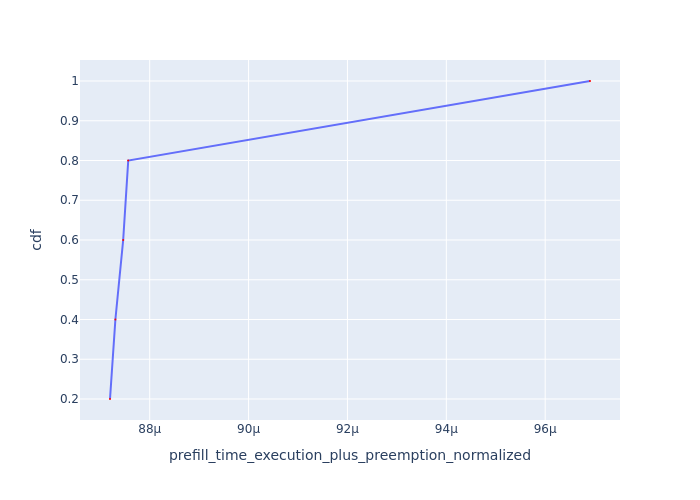

Source data for this figure (header and first rows):
Request Id, prefill_time_execution_plus_preemption_n…, cdf
0_1, 8.719705106086487e-05, 0.2
0_4, 8.730610876209786e-05, 0.4
0_3, 8.746367131627443e-05, 0.6
0_2, 8.756606139095659e-05, 0.8
0_0, 9.690636347487808e-05, 1.0
